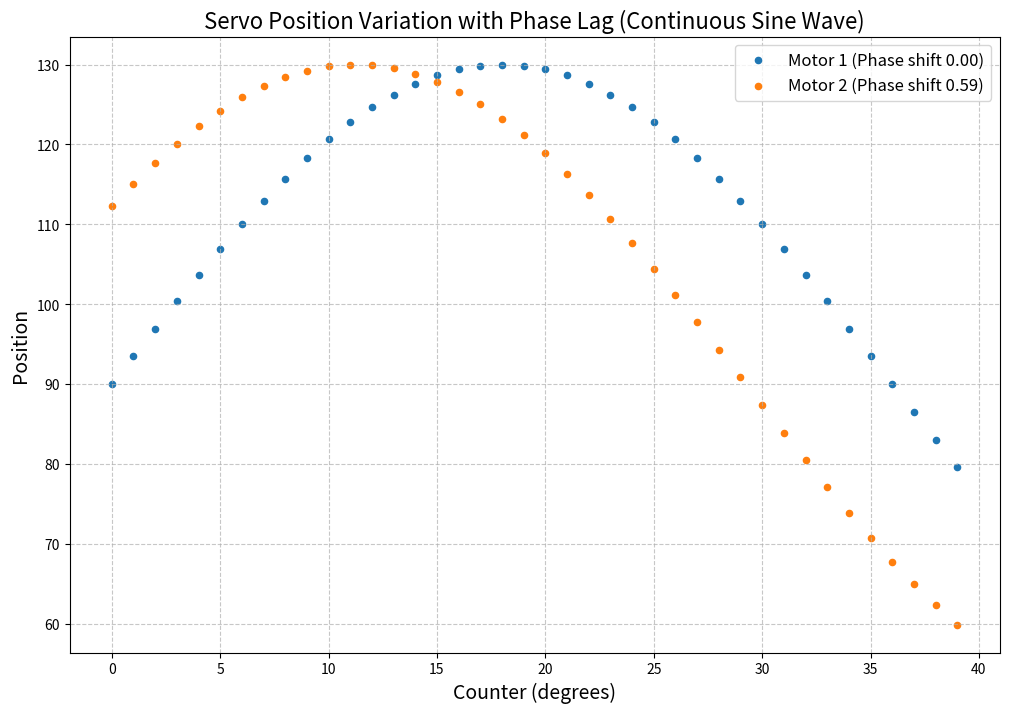

The matplotlib source for this figure:
import numpy as np
import matplotlib.pyplot as plt

# Parameters
frequency = 5  # Oscillation frequency in Hz
amplitude = 40   # Amplitude of the serpentine motion
counter = np.arange(0, 40, 1)  # Counter values from 0 to 360
num_servos = 2    # Number of servos

# Phase lag between segments for each servo
lag = 0.59  # Phase lag (radians)

# Create a figure for plotting
plt.figure(figsize=(12, 8))

# Loop over all servos (motors) and apply a phase shift
for i in range(1, num_servos + 1):
    # Phase shift for each motor based on its index
    phase_shift = (i - 1) * lag  # Increasing phase shift for each motor
    
    # Generate the continuous sine wave for each servo (position)
    position = 90 + amplitude * np.sin((2 * np.pi * frequency * counter / 360) + phase_shift)
    
    # Plot the discrete points for each motor (position)
    plt.scatter(counter, position, label=f"Motor {i} (Phase shift {phase_shift:.2f})", s=20)

# Customize plot
plt.title("Servo Position Variation with Phase Lag (Continuous Sine Wave)", fontsize=16)
plt.xlabel("Counter (degrees)", fontsize=14)
plt.ylabel("Position", fontsize=14)
plt.grid(True, linestyle='--', alpha=0.7)
plt.legend(fontsize=12)
plt.show()
